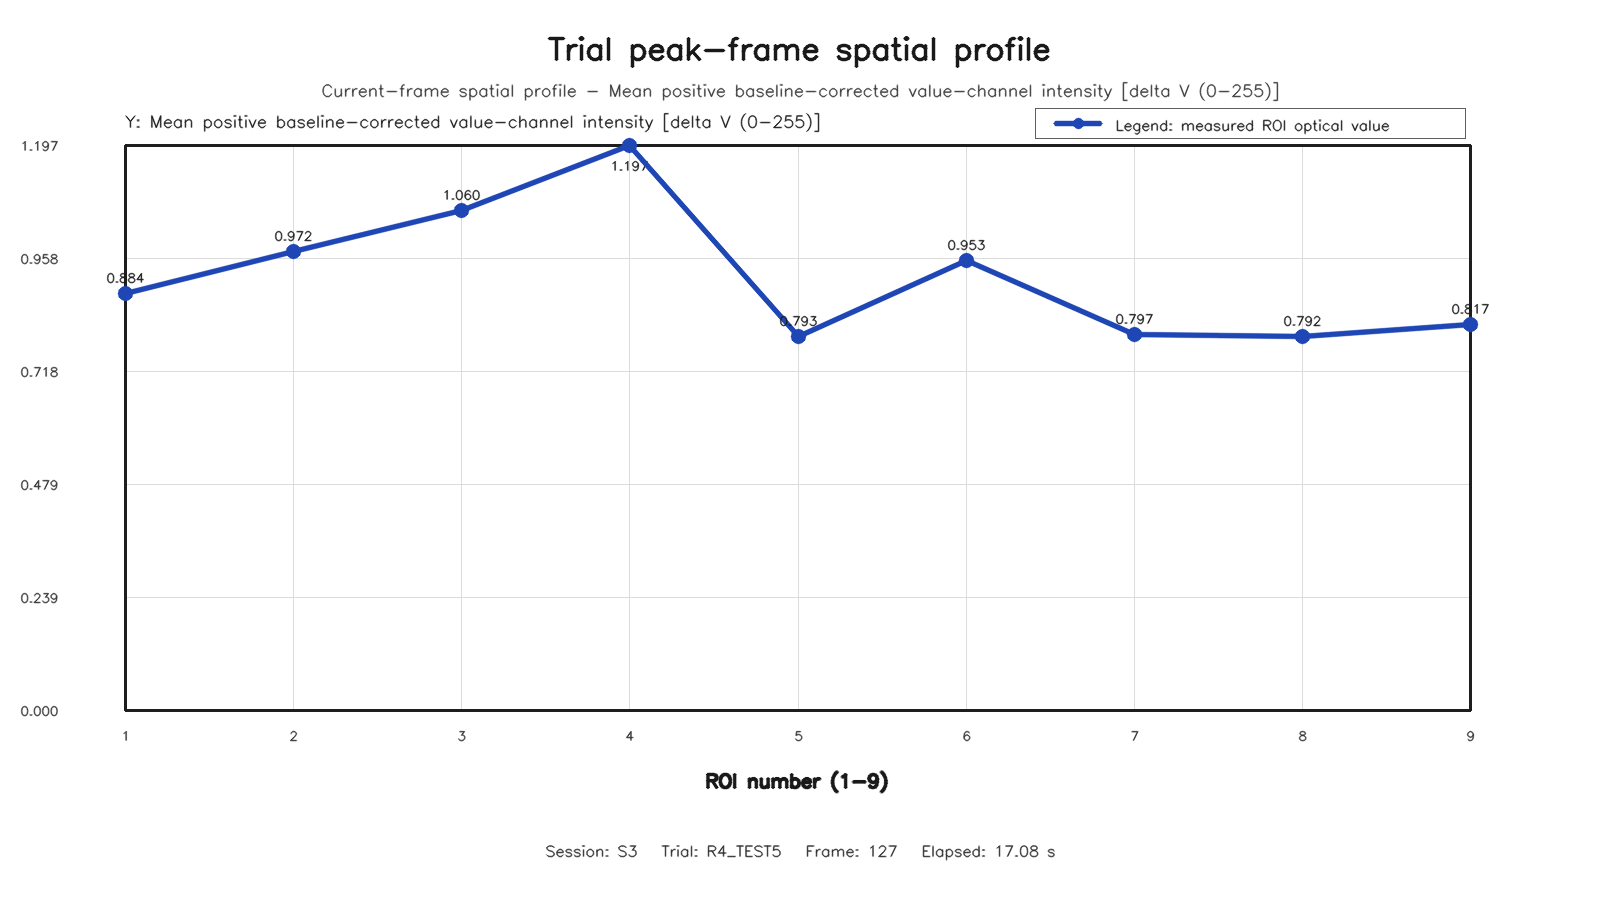

The file beside this chart, header and first rows:
roi, row, column, value
1, 1, 1, 0.8841
2, 1, 2, 0.9717
3, 1, 3, 1.06
4, 2, 1, 1.197
5, 2, 2, 0.793
6, 2, 3, 0.9534
7, 3, 1, 0.797
8, 3, 2, 0.7921
9, 3, 3, 0.8171
